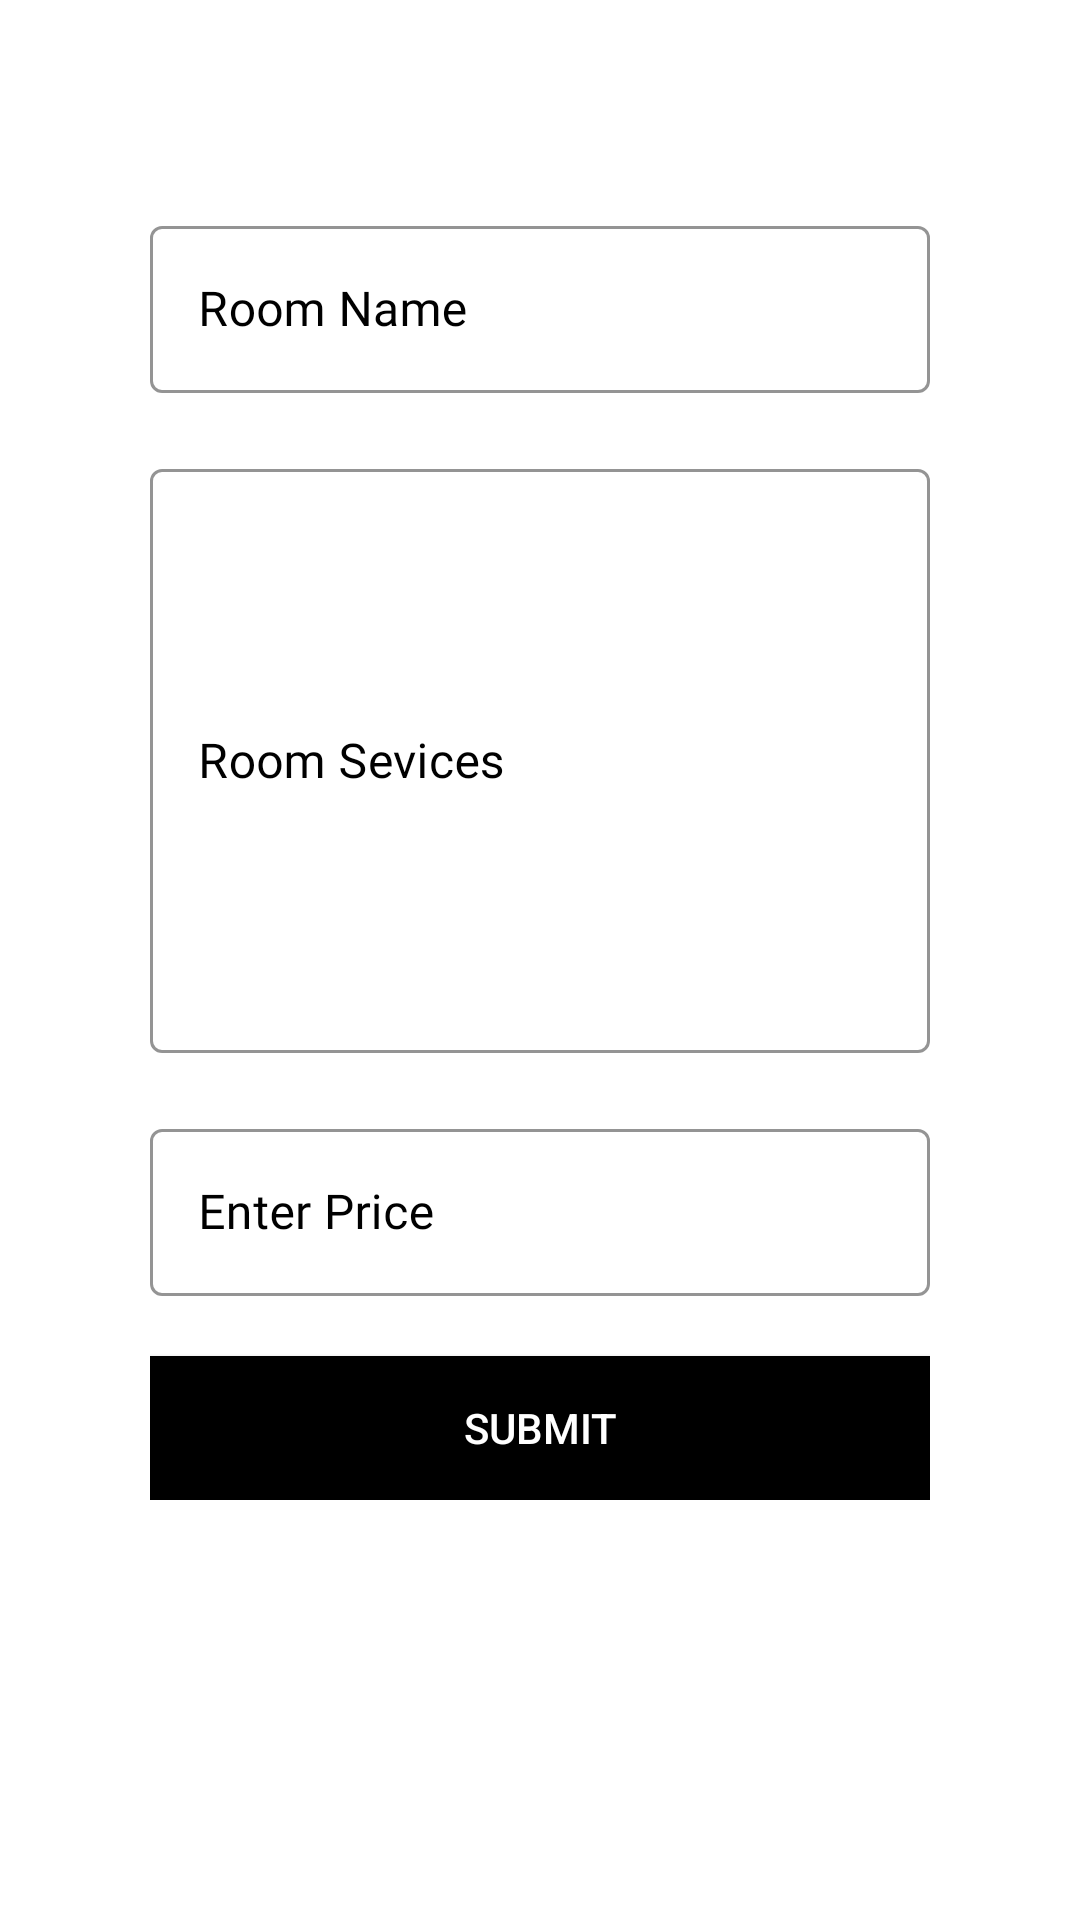

Android layout source for this screen:
<!-- AndroidManifest.xml: application theme Theme.AirBnB -->
<!-- res/layout/activity_change_room_info.xml -->
<?xml version="1.0" encoding="utf-8"?>
<ScrollView xmlns:android="http://schemas.android.com/apk/res/android"
    xmlns:app="http://schemas.android.com/apk/res-auto"
    xmlns:tools="http://schemas.android.com/tools"
    android:layout_width="match_parent"
    android:layout_height="match_parent"
    tools:context=".ChangeRoomInfo"
    android:background="#fff"
    android:padding="30dp">
    <LinearLayout
        android:layout_width="match_parent"
        android:layout_height="wrap_content"
        android:background="#fff"
        android:orientation="vertical"
        android:padding="20dp"
        >
        <ImageView

            android:id="@+id/back"
            android:layout_width="wrap_content"
            android:layout_height="wrap_content"
            android:src="@drawable/arrowb"
            android:layout_marginBottom="20dp"/>

        <com.google.android.material.textfield.TextInputLayout
            android:id="@+id/rn"
            style="@style/Widget.MaterialComponents.TextInputLayout.OutlinedBox"
            android:layout_width="match_parent"
            android:layout_height="wrap_content"
            android:hint="Room Name"
            app:boxStrokeColor="#000"
            app:boxStrokeWidthFocused="2dp"
            android:layout_marginBottom="20dp"

            app:endIconMode="clear_text"
            app:endIconTint="#000"
            app:hintTextColor="#000"
            app:passwordToggleEnabled="true"
            app:startIconDrawable="@drawable/create"
            app:startIconTint="#000"
            android:textColorHint="#000">

            <com.google.android.material.textfield.TextInputEditText
                android:layout_width="match_parent"
                android:layout_height="match_parent"
                android:fontFamily="@font/muli_bold"
                android:textColor="#000" />
        </com.google.android.material.textfield.TextInputLayout>

        <com.google.android.material.textfield.TextInputLayout
            android:id="@+id/service"
            style="@style/Widget.MaterialComponents.TextInputLayout.OutlinedBox"
            android:layout_width="match_parent"
            android:layout_height="200dp"
            android:hint="Room Sevices"
            app:boxStrokeColor="#000"
            app:boxStrokeWidthFocused="2dp"

            app:endIconMode="clear_text"
            app:endIconTint="#000"
            app:hintTextColor="#000"
            app:passwordToggleEnabled="true"
            app:startIconDrawable="@drawable/create"
            app:startIconTint="#000"
            android:textColorHint="#000">

            <com.google.android.material.textfield.TextInputEditText
                android:layout_width="match_parent"
                android:layout_height="match_parent"
                android:fontFamily="@font/muli_bold"
                android:textColor="#000" />
        </com.google.android.material.textfield.TextInputLayout>


        <com.google.android.material.textfield.TextInputLayout
            android:id="@+id/price"
            style="@style/Widget.MaterialComponents.TextInputLayout.OutlinedBox"
            android:layout_width="match_parent"
            android:layout_height="wrap_content"
            android:hint="Enter Price"
            app:boxStrokeColor="#000"
            android:layout_marginTop="20dp"
            app:boxStrokeWidthFocused="2dp"

            app:endIconMode="clear_text"
            app:endIconTint="#000"
            app:hintTextColor="#000"
            app:passwordToggleEnabled="true"
            app:startIconDrawable="@drawable/create"
            app:startIconTint="#000"
            android:textColorHint="#000">

            <com.google.android.material.textfield.TextInputEditText
                android:layout_width="match_parent"
                android:layout_height="wrap_content"
                android:fontFamily="@font/muli_bold"
                android:textColor="#000" />
        </com.google.android.material.textfield.TextInputLayout>
        <Button
            android:layout_marginTop="20dp"
            android:id="@+id/submit"
            android:layout_width="match_parent"
            android:layout_height="wrap_content"
            android:src="@drawable/cancel"
            android:text="Submit"
            android:background="#000"
            android:textColor="#fff"/>
    </LinearLayout>


</ScrollView>
<!-- resources referenced by this layout -->
<resources>
  <style name="Theme.AirBnB" parent="Base.Theme.AirBnB" />
  <style name="Base.Theme.AirBnB" parent="Theme.Material3.DayNight.NoActionBar">
          
          
      </style>
</resources>
